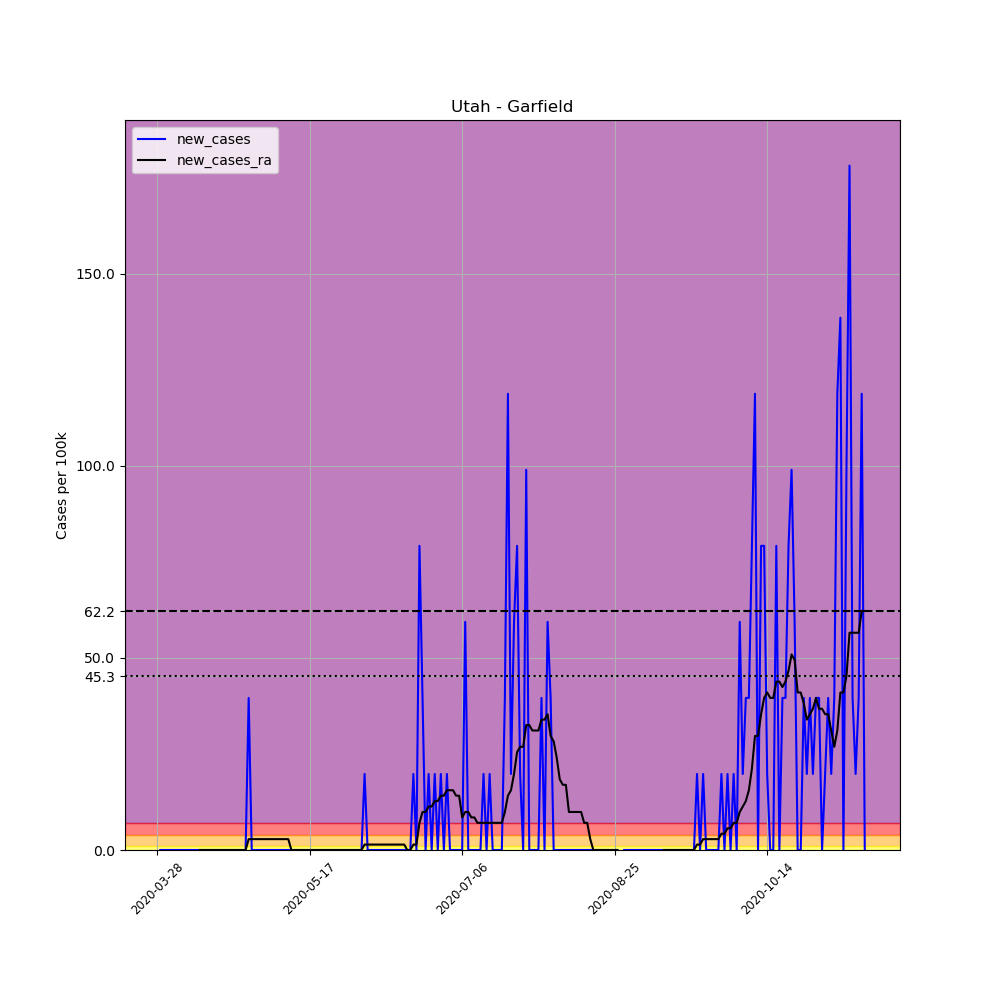

Data behind this chart, as committed beside it:
, date, county, state, fips, cases, deaths, COUNTY, STNAME, CTYNAME, POPESTIMATE2019, per_100k, new_cases, new_cases_ra
445417, 2020-03-28, Garfield, Utah, 49017, 1, 0, 17, Utah, Garfield, 5051, 19.8, , 
445418, 2020-03-29, Garfield, Utah, 49017, 1, 0, 17, Utah, Garfield, 5051, 19.8, 0.0, 
445419, 2020-03-30, Garfield, Utah, 49017, 1, 0, 17, Utah, Garfield, 5051, 19.8, 0.0, 
445420, 2020-03-31, Garfield, Utah, 49017, 1, 0, 17, Utah, Garfield, 5051, 19.8, 0.0, 
445421, 2020-04-01, Garfield, Utah, 49017, 1, 0, 17, Utah, Garfield, 5051, 19.8, 0.0, 
445422, 2020-04-02, Garfield, Utah, 49017, 1, 0, 17, Utah, Garfield, 5051, 19.8, 0.0, 
445423, 2020-04-03, Garfield, Utah, 49017, 1, 0, 17, Utah, Garfield, 5051, 19.8, 0.0, 
445424, 2020-04-04, Garfield, Utah, 49017, 1, 0, 17, Utah, Garfield, 5051, 19.8, 0.0, 
445425, 2020-04-05, Garfield, Utah, 49017, 1, 0, 17, Utah, Garfield, 5051, 19.8, 0.0, 
445426, 2020-04-06, Garfield, Utah, 49017, 1, 0, 17, Utah, Garfield, 5051, 19.8, 0.0, 
445427, 2020-04-07, Garfield, Utah, 49017, 1, 0, 17, Utah, Garfield, 5051, 19.8, 0.0, 
445428, 2020-04-08, Garfield, Utah, 49017, 1, 0, 17, Utah, Garfield, 5051, 19.8, 0.0, 
445429, 2020-04-09, Garfield, Utah, 49017, 1, 0, 17, Utah, Garfield, 5051, 19.8, 0.0, 
445430, 2020-04-10, Garfield, Utah, 49017, 1, 0, 17, Utah, Garfield, 5051, 19.8, 0.0, 
445431, 2020-04-11, Garfield, Utah, 49017, 1, 0, 17, Utah, Garfield, 5051, 19.8, 0.0, 0.0
445432, 2020-04-12, Garfield, Utah, 49017, 1, 0, 17, Utah, Garfield, 5051, 19.8, 0.0, 0.0
445433, 2020-04-13, Garfield, Utah, 49017, 1, 0, 17, Utah, Garfield, 5051, 19.8, 0.0, 0.0
445434, 2020-04-14, Garfield, Utah, 49017, 1, 0, 17, Utah, Garfield, 5051, 19.8, 0.0, 0.0
445435, 2020-04-15, Garfield, Utah, 49017, 1, 0, 17, Utah, Garfield, 5051, 19.8, 0.0, 0.0
445436, 2020-04-16, Garfield, Utah, 49017, 1, 0, 17, Utah, Garfield, 5051, 19.8, 0.0, 0.0
445437, 2020-04-17, Garfield, Utah, 49017, 1, 0, 17, Utah, Garfield, 5051, 19.8, 0.0, 0.0
445438, 2020-04-18, Garfield, Utah, 49017, 1, 0, 17, Utah, Garfield, 5051, 19.8, 0.0, 0.0
445439, 2020-04-19, Garfield, Utah, 49017, 1, 0, 17, Utah, Garfield, 5051, 19.8, 0.0, 0.0
445440, 2020-04-20, Garfield, Utah, 49017, 1, 0, 17, Utah, Garfield, 5051, 19.8, 0.0, 0.0
445441, 2020-04-21, Garfield, Utah, 49017, 1, 0, 17, Utah, Garfield, 5051, 19.8, 0.0, 0.0
445442, 2020-04-22, Garfield, Utah, 49017, 1, 0, 17, Utah, Garfield, 5051, 19.8, 0.0, 0.0
445443, 2020-04-23, Garfield, Utah, 49017, 1, 0, 17, Utah, Garfield, 5051, 19.8, 0.0, 0.0
445444, 2020-04-24, Garfield, Utah, 49017, 1, 0, 17, Utah, Garfield, 5051, 19.8, 0.0, 0.0
445445, 2020-04-25, Garfield, Utah, 49017, 1, 0, 17, Utah, Garfield, 5051, 19.8, 0.0, 0.0
445446, 2020-04-26, Garfield, Utah, 49017, 1, 0, 17, Utah, Garfield, 5051, 19.8, 0.0, 0.0
445447, 2020-04-27, Garfield, Utah, 49017, 3, 0, 17, Utah, Garfield, 5051, 59.39, 39.6, 2.828
445448, 2020-04-28, Garfield, Utah, 49017, 3, 0, 17, Utah, Garfield, 5051, 59.39, 0.0, 2.828
445449, 2020-04-29, Garfield, Utah, 49017, 3, 0, 17, Utah, Garfield, 5051, 59.39, 0.0, 2.828
445450, 2020-04-30, Garfield, Utah, 49017, 3, 0, 17, Utah, Garfield, 5051, 59.39, 0.0, 2.828
445451, 2020-05-01, Garfield, Utah, 49017, 3, 0, 17, Utah, Garfield, 5051, 59.39, 0.0, 2.828
445452, 2020-05-02, Garfield, Utah, 49017, 3, 0, 17, Utah, Garfield, 5051, 59.39, 0.0, 2.828
445453, 2020-05-03, Garfield, Utah, 49017, 3, 0, 17, Utah, Garfield, 5051, 59.39, 0.0, 2.828
445454, 2020-05-04, Garfield, Utah, 49017, 3, 0, 17, Utah, Garfield, 5051, 59.39, 0.0, 2.828
445455, 2020-05-05, Garfield, Utah, 49017, 3, 0, 17, Utah, Garfield, 5051, 59.39, 0.0, 2.828
445456, 2020-05-06, Garfield, Utah, 49017, 3, 0, 17, Utah, Garfield, 5051, 59.39, 0.0, 2.828
445457, 2020-05-07, Garfield, Utah, 49017, 3, 0, 17, Utah, Garfield, 5051, 59.39, 0.0, 2.828
445458, 2020-05-08, Garfield, Utah, 49017, 3, 0, 17, Utah, Garfield, 5051, 59.39, 0.0, 2.828
445459, 2020-05-09, Garfield, Utah, 49017, 3, 0, 17, Utah, Garfield, 5051, 59.39, 0.0, 2.828
445460, 2020-05-10, Garfield, Utah, 49017, 3, 0, 17, Utah, Garfield, 5051, 59.39, 0.0, 2.828
445461, 2020-05-11, Garfield, Utah, 49017, 3, 0, 17, Utah, Garfield, 5051, 59.39, 0.0, 0.0
445462, 2020-05-12, Garfield, Utah, 49017, 3, 0, 17, Utah, Garfield, 5051, 59.39, 0.0, 0.0
445463, 2020-05-13, Garfield, Utah, 49017, 3, 0, 17, Utah, Garfield, 5051, 59.39, 0.0, 0.0
445464, 2020-05-14, Garfield, Utah, 49017, 3, 0, 17, Utah, Garfield, 5051, 59.39, 0.0, 0.0
445465, 2020-05-15, Garfield, Utah, 49017, 3, 0, 17, Utah, Garfield, 5051, 59.39, 0.0, 0.0
445466, 2020-05-16, Garfield, Utah, 49017, 3, 0, 17, Utah, Garfield, 5051, 59.39, 0.0, 0.0
445467, 2020-05-17, Garfield, Utah, 49017, 3, 0, 17, Utah, Garfield, 5051, 59.39, 0.0, 0.0
445468, 2020-05-18, Garfield, Utah, 49017, 3, 0, 17, Utah, Garfield, 5051, 59.39, 0.0, 0.0
445469, 2020-05-19, Garfield, Utah, 49017, 3, 0, 17, Utah, Garfield, 5051, 59.39, 0.0, 0.0
445470, 2020-05-20, Garfield, Utah, 49017, 3, 0, 17, Utah, Garfield, 5051, 59.39, 0.0, 0.0
445471, 2020-05-21, Garfield, Utah, 49017, 3, 0, 17, Utah, Garfield, 5051, 59.39, 0.0, 0.0
445472, 2020-05-22, Garfield, Utah, 49017, 3, 0, 17, Utah, Garfield, 5051, 59.39, 0.0, 0.0
445473, 2020-05-23, Garfield, Utah, 49017, 3, 0, 17, Utah, Garfield, 5051, 59.39, 0.0, 0.0
445474, 2020-05-24, Garfield, Utah, 49017, 3, 0, 17, Utah, Garfield, 5051, 59.39, 0.0, 0.0
445475, 2020-05-25, Garfield, Utah, 49017, 3, 0, 17, Utah, Garfield, 5051, 59.39, 0.0, 0.0
445476, 2020-05-26, Garfield, Utah, 49017, 3, 0, 17, Utah, Garfield, 5051, 59.39, 0.0, 0.0
... 173 more rows
